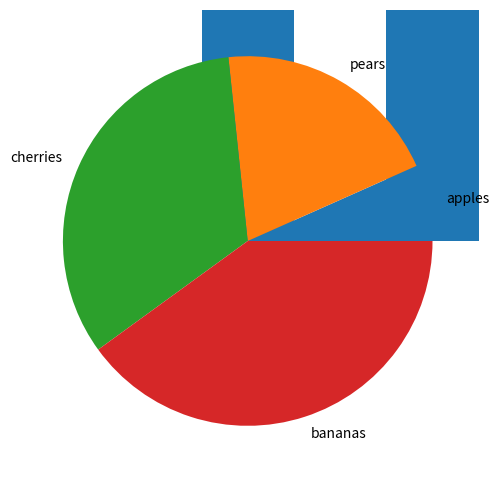

Write the Python code that produced this figure. (Note: this script raises an exception after producing the figure.)
import pandas as pd 
import matplotlib.pyplot as plt

import numpy as np



# plotting Series


data=[100,120,140,150,180,201,215,300]

s=pd.Series(data)

s.index=["a","b","c","d","e","f","g","h"]



print(s.describe())

print("mean:",s.mean())

s.plot(kind="bar")





fruits =["apples","pears","cherries","bananas"]
series = pd.Series([10,30,50,60],index=fruits )


print(series)

series.plot.pie(figsize=(6,6))







# DataFrame



dict= {"country":["Brasile","Russia","India","China","South Africa"],
      "capital":["Brasilia","Moscow","New Delhi","Beijing","Pretoria"],
      "area":[0.516,17.10,3.286,9.597,1.221],
      "population":[200.4,143.5,1252,1357,52.89]}

my_data=pd.DataFrame(dict)
print(my_data.describe())

my_data.index=["BR","RU","IN","CH","SA"] 

my_data.iloc[:, 3]+=1






names  = {"Bob","Jessica","Mary","John","Mel"}
births = {968,155,77,578,973}

concat = list(zip(names,births))

df= pd.DataFrame(data=concat ,columns=["Names","births"])

df=df.sort_values(["births"], ascending=False)

print(df.head(2))

print("Max Birth :", df["births"].max())









raw_data = {'student_name': ['Miller', 'Jacobson', 'Ali', 'Milner', 'Cooze', 'Jacon', 'Ryaner', 'Sone', 'Sloan', 'Piger', 'Riani', 'Ali'], 
        'test_score': [76, 88, 84, 67, 53, 96, 64, 91, 77, 73, 52, np.NaN]}
df1 = pd.DataFrame(raw_data, columns = ['student_name', 'test_score'])



# Create a list to store the data
grades = []


for row in df1['test_score']:
    
    if row > 95:
        # Append a letter grade
        grades.append('A')
    
    elif row > 90:
        
        grades.append('A-')
   
    elif row > 85:
     
        grades.append('B')
   
    elif row > 80:
      
        grades.append('B-')
   
    elif row > 75:
      
        grades.append('C')
    
    elif row > 70:
        
        grades.append('C-')
   
    elif row > 65:
       
        grades.append('D')
    
    elif row > 60:
       
        grades.append('D-')

    else:
        
        grades.append('Failed')
        
# Create a column from the list
df1['grades'] = grades



#print(df2)




# adding/deleting Columns 


d=[0,1,2,3,4,5,6,7,8,9]

df2=pd.DataFrame(d)

df2.columns=["Rev"]

df2["NewCol"]=5

del df2["NewCol"] 

df2["test"]=3

df2["col"]=df2["Rev"]

df2.index =["a","b","c","d","e","f","g","h","i","j"]
print(df2.iloc[0:3])
print(df2.tail(3))






# Export to Excel  Formats


df3= pd.DataFrame(d,columns = ["Numbers"])
#df3.to_excel("pandaExportTest.xlsx",sheet_name ="testing",index = True)



# read Excel file


xl = pd.ExcelFile("pandaExportTest.xlsx")

re=xl.parse(xl.sheet_names[0])

#print(re)






#Pollting DataFrame


da = {"one":[20,5,30,15,20,54,63,12,54,87],
      "tow":[52,69,32,45,4,64,34,78,13,90]}


df4=pd.DataFrame(da,columns=["one","tow"]) 

df4.plot()
plt.show()     











